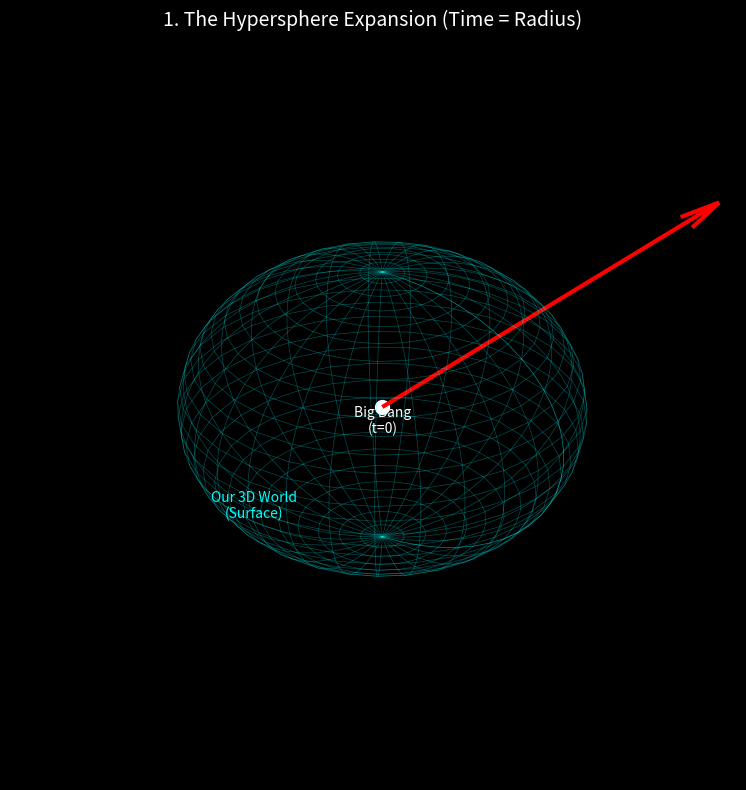
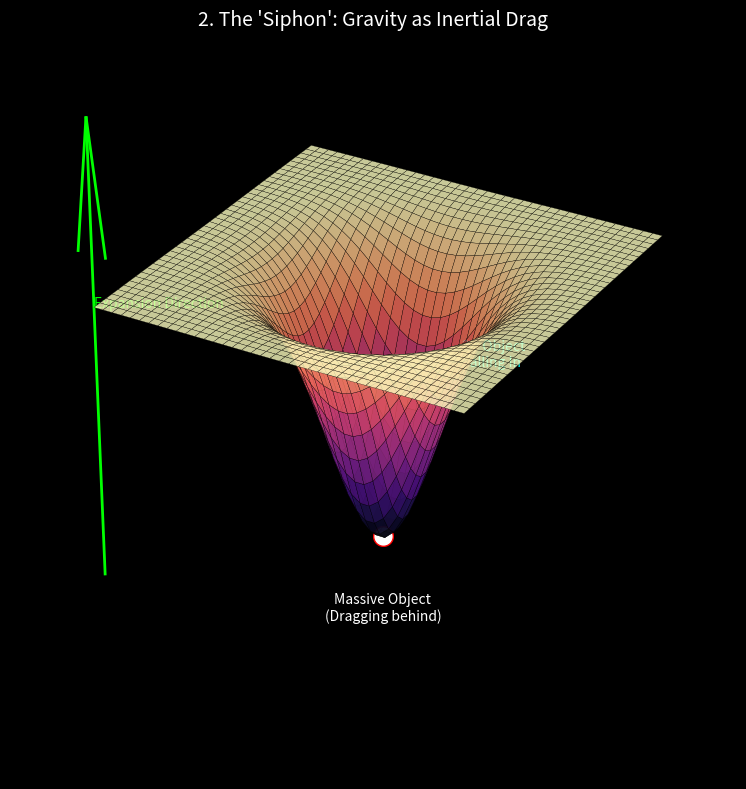
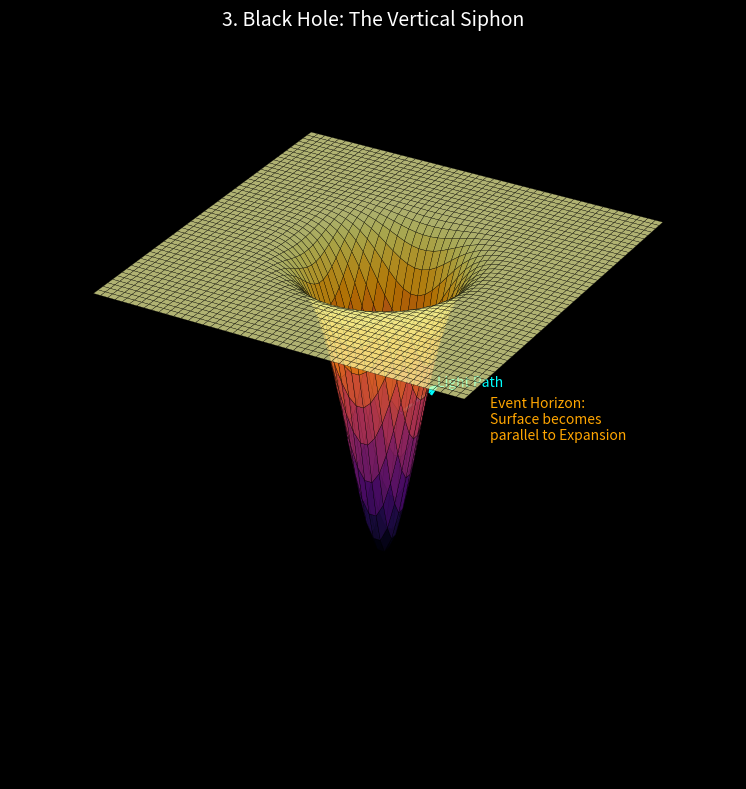
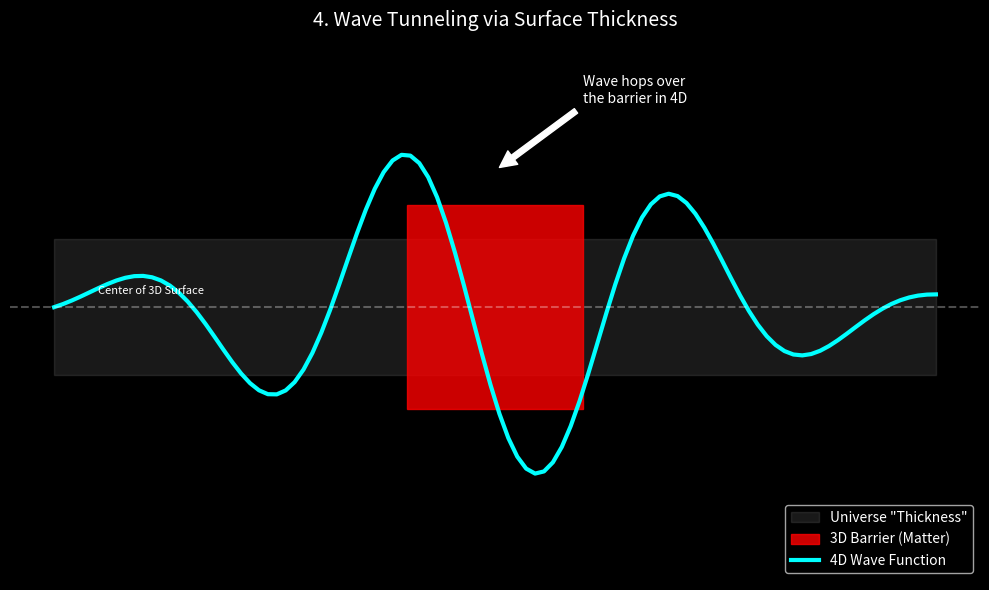

Here is the Python script that generated these plots, in order:
import matplotlib.pyplot as plt
import numpy as np
from mpl_toolkits.mplot3d import Axes3D

# Set up the style
plt.style.use('dark_background')

def setup_axis(ax, title):
    ax.set_facecolor('black')
    ax.grid(False)
    ax.set_xticks([])
    ax.set_yticks([])
    ax.set_zticks([])
    ax.set_title(title, color='white', fontsize=14, pad=20)
    # Make panes transparent
    ax.xaxis.pane.fill = False
    ax.yaxis.pane.fill = False
    ax.zaxis.pane.fill = False
    ax.axis('off')

def plot_expansion_model():
    fig = plt.figure(figsize=(10, 8))
    ax = fig.add_subplot(111, projection='3d')
    setup_axis(ax, "1. The Hypersphere Expansion (Time = Radius)")

    # Create a Sphere
    u = np.linspace(0, 2 * np.pi, 30)
    v = np.linspace(0, np.pi, 30)
    x = 10 * np.outer(np.cos(u), np.sin(v))
    y = 10 * np.outer(np.sin(u), np.sin(v))
    z = 10 * np.outer(np.ones(np.size(u)), np.cos(v))

    # Plot the surface
    ax.plot_wireframe(x, y, z, color='cyan', alpha=0.3, linewidth=0.5)

    # Draw Arrow of Time
    ax.quiver(0, 0, 0, 12, 12, 12, color='red', linewidth=3, arrow_length_ratio=0.1)
    ax.text(14, 14, 14, "Expansion Vector\n(Speed of Light)", color='red')
    
    # Label Center
    ax.scatter([0], [0], [0], color='white', s=100)
    ax.text(0, 0, -2, "Big Bang\n(t=0)", color='white', ha='center')
    
    # Label Surface
    ax.text(0, -12, 0, "Our 3D World\n(Surface)", color='cyan', ha='center')

    plt.tight_layout()
    plt.show()

def plot_gravity_siphon():
    fig = plt.figure(figsize=(10, 8))
    ax = fig.add_subplot(111, projection='3d')
    setup_axis(ax, "2. The 'Siphon': Gravity as Inertial Drag")

    # Create a flat grid (representing a local patch of the universe)
    x = np.linspace(-5, 5, 40)
    y = np.linspace(-5, 5, 40)
    X, Y = np.meshgrid(x, y)
    
    # Create the Siphon (Inverted Gaussian)
    # Z represents the Radial/Time dimension. 
    # Mass drags Z downwards (towards the past).
    R = np.sqrt(X**2 + Y**2)
    Z = -3 * np.exp(-R**2 / 4) # The Drag

    # Plot surface
    ax.plot_surface(X, Y, Z, cmap='magma', alpha=0.8, linewidth=0.2, edgecolors='k')

    # Add the Mass Object at the bottom
    ax.scatter([0], [0], [-3], color='white', s=200, edgecolor='red')
    ax.text(0, 0, -4, "Massive Object\n(Dragging behind)", color='white', ha='center')
    
    # Add a small object falling in
    ax.scatter([2], [0], [-1], color='cyan', s=50)
    ax.text(2.2, 0, -0.8, "2D Object\nFalling In", color='cyan')

    # Arrow showing expansion vs drag
    ax.quiver(-5, -5, -3, 0, 0, 5, color='lime', linewidth=2)
    ax.text(-5, -5, 0, "Expansion Direction", color='lime')

    plt.tight_layout()
    plt.show()

def plot_black_hole():
    fig = plt.figure(figsize=(10, 8))
    ax = fig.add_subplot(111, projection='3d')
    setup_axis(ax, "3. Black Hole: The Vertical Siphon")

    x = np.linspace(-5, 5, 50)
    y = np.linspace(-5, 5, 50)
    X, Y = np.meshgrid(x, y)
    
    # A much deeper, steeper siphon
    R = np.sqrt(X**2 + Y**2)
    Z = -8 * np.exp(-R**2 / 1.5) 

    ax.plot_surface(X, Y, Z, cmap='inferno', alpha=0.7, linewidth=0.2, edgecolors='k')

    # Annotate the "Vertical" section
    ax.text(3, 0, -4, "Event Horizon:\nSurface becomes\nparallel to Expansion", color='orange')
    
    # Indicate Light trying to escape
    ax.quiver(0.5, 0, -4, 1, 0, 1, color='cyan', linewidth=2, linestyle='dashed')
    ax.text(1.5, 0, -3, "Light Path", color='cyan')

    plt.tight_layout()
    plt.show()

def plot_slit_experiment():
    # This is a 2D side-view to show the "Thickness"
    fig, ax = plt.subplots(figsize=(10, 6))
    ax.set_facecolor('black')
    ax.set_title("4. Wave Tunneling via Surface Thickness", color='white', fontsize=14)
    
    # 1. The Universe Surface (with thickness)
    x = np.linspace(0, 10, 100)
    surface_top = 1
    surface_bottom = -1
    
    # Draw the "Bulk" thickness
    ax.fill_between(x, surface_bottom, surface_top, color='gray', alpha=0.2, label='Universe "Thickness"')
    
    # 2. The Barrier (The Slit Wall)
    # It blocks the middle, but essentially sits "in" the surface
    rect = plt.Rectangle((4, -1.5), 2, 3, color='red', alpha=0.8, label='3D Barrier (Matter)')
    ax.add_patch(rect)
    
    # 3. The Wave (Particle)
    # It oscillates with an amplitude HIGHER than the surface thickness
    wave_y = 2.5 * np.sin(2 * x) * np.exp(-0.1 * (x-5)**2) # Damped sine wave
    
    ax.plot(x, wave_y, color='cyan', linewidth=3, label='4D Wave Function')
    
    # Annotations
    ax.annotate('Wave hops over\nthe barrier in 4D', xy=(5, 2), xytext=(6, 3),
                arrowprops=dict(facecolor='white', shrink=0.05), color='white')
    
    ax.axhline(0, color='white', linestyle='--', alpha=0.3)
    ax.text(0.5, 0.2, "Center of 3D Surface", color='white', fontsize=8)
    
    ax.set_ylim(-4, 4)
    ax.legend(loc='lower right')
    ax.axis('off')
    
    plt.tight_layout()
    plt.show()

if __name__ == "__main__":
    plot_expansion_model()
    plot_gravity_siphon()
    plot_black_hole()
    plot_slit_experiment()

    